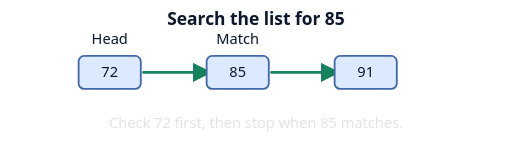
t = 0.00 s
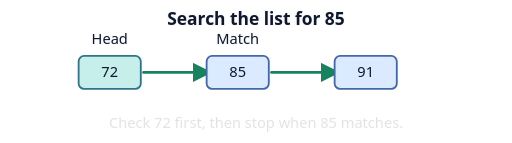
t = 0.79 s
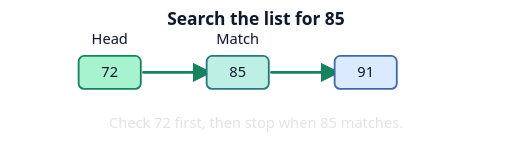
t = 1.70 s
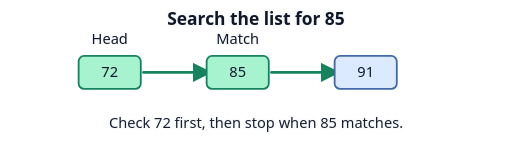
t = 2.41 s
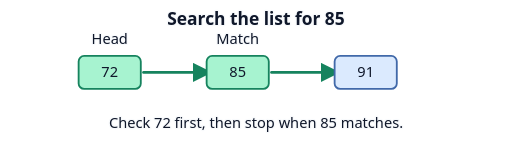
t = 3.24 s
t = 4.41 s: frame unchanged from t = 3.24 s, image omitted

The animated SVG that drew these frames (rendered in a browser with its animation timeline set to each time). Animation: 2 CSS @keyframes rules; one cycle of 5.00 s, repeats indefinitely.

<svg xmlns="http://www.w3.org/2000/svg" width="560" height="156" viewBox="0 0 560 156" role="img" aria-labelledby="title desc">
  <title id="title">Search the list for 85</title>
  <desc id="desc">Check 72 first, then stop when 85 matches.</desc>
  <defs><marker id="arrow" markerWidth="7" markerHeight="7" refX="6" refY="3.5" orient="auto"><path d="M0 0 L7 3.5 L0 7Z" fill="#16835e"/></marker></defs>
  <style>
    text { font: 16px system-ui, sans-serif; text-anchor: middle; fill: #0f172a; }
    .label { paint-order: stroke; stroke: #f8fafc; stroke-width: 3px; stroke-linejoin: round; }
    .heading { font-weight: 700; font-size: 19px; }
    .tile { fill: #dbeafe; stroke: #4169a9; stroke-width: 2px; }
    .mark { fill: #a7f3d0; stroke: #16835e; }
    .edge, .route { fill: none; stroke: #64748b; stroke-width: 2px; stroke-linecap: round; }
    .route { stroke: #16835e; stroke-width: 3px; }
    .mark { animation: mark 5s var(--delay) infinite backwards; }
    .trace { animation: reveal 5s var(--delay) infinite backwards; }
    .answer, .result { animation: reveal 5s infinite; }
    @keyframes mark { 0%, 12% { fill: #dbeafe; stroke: #4169a9; } 27%, 100% { fill: #a7f3d0; stroke: #16835e; } }
    @keyframes reveal { 0%, 34% { opacity: .12; } 53%, 100% { opacity: 1; } }
    @media (prefers-reduced-motion: reduce) { * { animation: none !important; } }
    @media (prefers-color-scheme: dark) {
      .label, .result { fill: #f8fafc; stroke: #111827; }
      .edge { stroke: #b8c7db; }
      .route { stroke: #4ade80; }
      #arrow path { fill: #4ade80; }
    }
    .result { paint-order: stroke; stroke: #f8fafc; stroke-width: 3px; }
  </style>
  <text class="label heading" x="280" y="27">Search the list for 85</text>
  <path class="route" d="M157 79 H229" marker-end="url(#arrow)"/>
  <path class="route" d="M297 79 H369" marker-end="url(#arrow)"/>
  <rect class="tile mark" style="--delay:0s" x="86" y="61" width="68" height="36" rx="6"/>
  <text class="ink" x="120" y="84">72</text>
  <rect class="tile mark" style="--delay:0.85s" x="226" y="61" width="68" height="36" rx="6"/>
  <text class="ink" x="260" y="84">85</text>
  <rect class="tile" x="366" y="61" width="68" height="36" rx="6"/>
  <text class="ink" x="400" y="84">91</text>
  <text class="label" x="120" y="48">Head</text>
  <text class="label" x="260" y="48">Match</text>
  <text class="label answer" x="280" y="140">Check 72 first, then stop when 85 matches.</text>
</svg>
